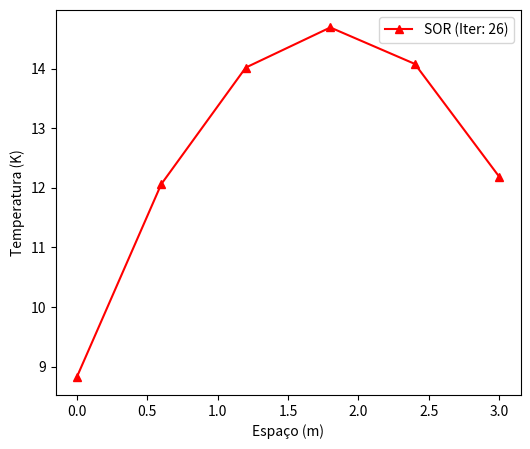

This chart was generated by the following Python code:
import numpy as np
import matplotlib.pyplot as plt

# Parámetros del problema
L = 3.0  # Espesor de la placa (m)
k = 1.0  # Conductividad térmica (W/m·K)
q_gen = 7.0  # Generación uniforme de calor (W/m^3)
q_in = 10.0  # Flujo de calor entrando (W/m^2)
q_out = 21.0  # Flujo de calor saliendo (W/m^2)
n = 6  # Número de nodos

dx = L / (n + 1)
alpha = q_gen * dx**2 / k

# Crear matriz del sistema
A = np.zeros((n, n))
b = np.zeros(n)

for i in range(n):
    if i > 0:
        A[i, i - 1] = -1
    A[i, i] = 2
    if i < n - 1:
        A[i, i + 1] = -1

# Condiciones de borde
b[0] += q_in * dx / k
b[-1] += q_out * dx / k
b += alpha

# Métodos iterativos
def jacobi(A, b, tol=1e-6, max_iter=500):
    n = len(b)
    x = np.zeros(n)
    x_new = np.zeros_like(x)
    iter_count = 0

    for _ in range(max_iter):
        iter_count += 1
        for i in range(n):
            sum_ = np.dot(A[i, :i], x[:i]) + np.dot(A[i, i+1:], x[i+1:])
            x_new[i] = (b[i] - sum_) / A[i, i]
        if np.linalg.norm(x_new - x, np.inf) < tol:
            break
        x[:] = x_new

    return x, iter_count

def gauss_seidel(A, b, tol=1e-6, max_iter=500):
    n = len(b)
    x = np.zeros(n)
    iter_count = 0

    for _ in range(max_iter):
        iter_count += 1
        x_old = x.copy()
        for i in range(n):
            sum_ = np.dot(A[i, :i], x[:i]) + np.dot(A[i, i+1:], x[i+1:])
            x[i] = (b[i] - sum_) / A[i, i]
        if np.linalg.norm(x - x_old, np.inf) < tol:
            break

    return x, iter_count

def sor(A, b, omega=1.5, tol=1e-6, max_iter=500):
    n = len(b)
    x = np.zeros(n)
    iter_count = 0

    for _ in range(max_iter):
        iter_count += 1
        x_old = x.copy()
        for i in range(n):
            sum_ = np.dot(A[i, :i], x[:i]) + np.dot(A[i, i+1:], x[i+1:])
            x[i] = (1 - omega) * x[i] + omega * (b[i] - sum_) / A[i, i]
        if np.linalg.norm(x - x_old, np.inf) < tol:
            break

    return x, iter_count

# Resolver usando los métodos
x_jacobi, iter_jacobi = jacobi(A, b)
x_gauss_seidel, iter_gauss_seidel = gauss_seidel(A, b)
x_sor, iter_sor = sor(A, b)

# Gráficas
x_positions = np.linspace(0, L, n)

plt.figure(figsize=(6, 5))

# Método Jacobi
#plt.subplot(3, 1, 1)
# plt.plot(x_positions, x_jacobi, 'o-b', label=f"Jacobi (Iter: {iter_jacobi})")

# plt.xlabel("Espaço (m)")
# plt.ylabel("Temperatura (K)")
# plt.legend()

# Método Gauss-Seidel

# plt.plot(x_positions, x_gauss_seidel, 's-g', label=f"Gauss-Seidel (Iter: {iter_gauss_seidel})")

# plt.xlabel("Espaço (m)")
# plt.ylabel("Temperatura (K)")
# plt.legend()

# # Método SOR
#plt.subplot(3, 1, 3)
plt.plot(x_positions, x_sor, '^-r', label=f"SOR (Iter: {iter_sor})")

plt.xlabel("Espaço (m)")
plt.ylabel("Temperatura (K)")
plt.legend()

#plt.tight_layout()
plt.show()

